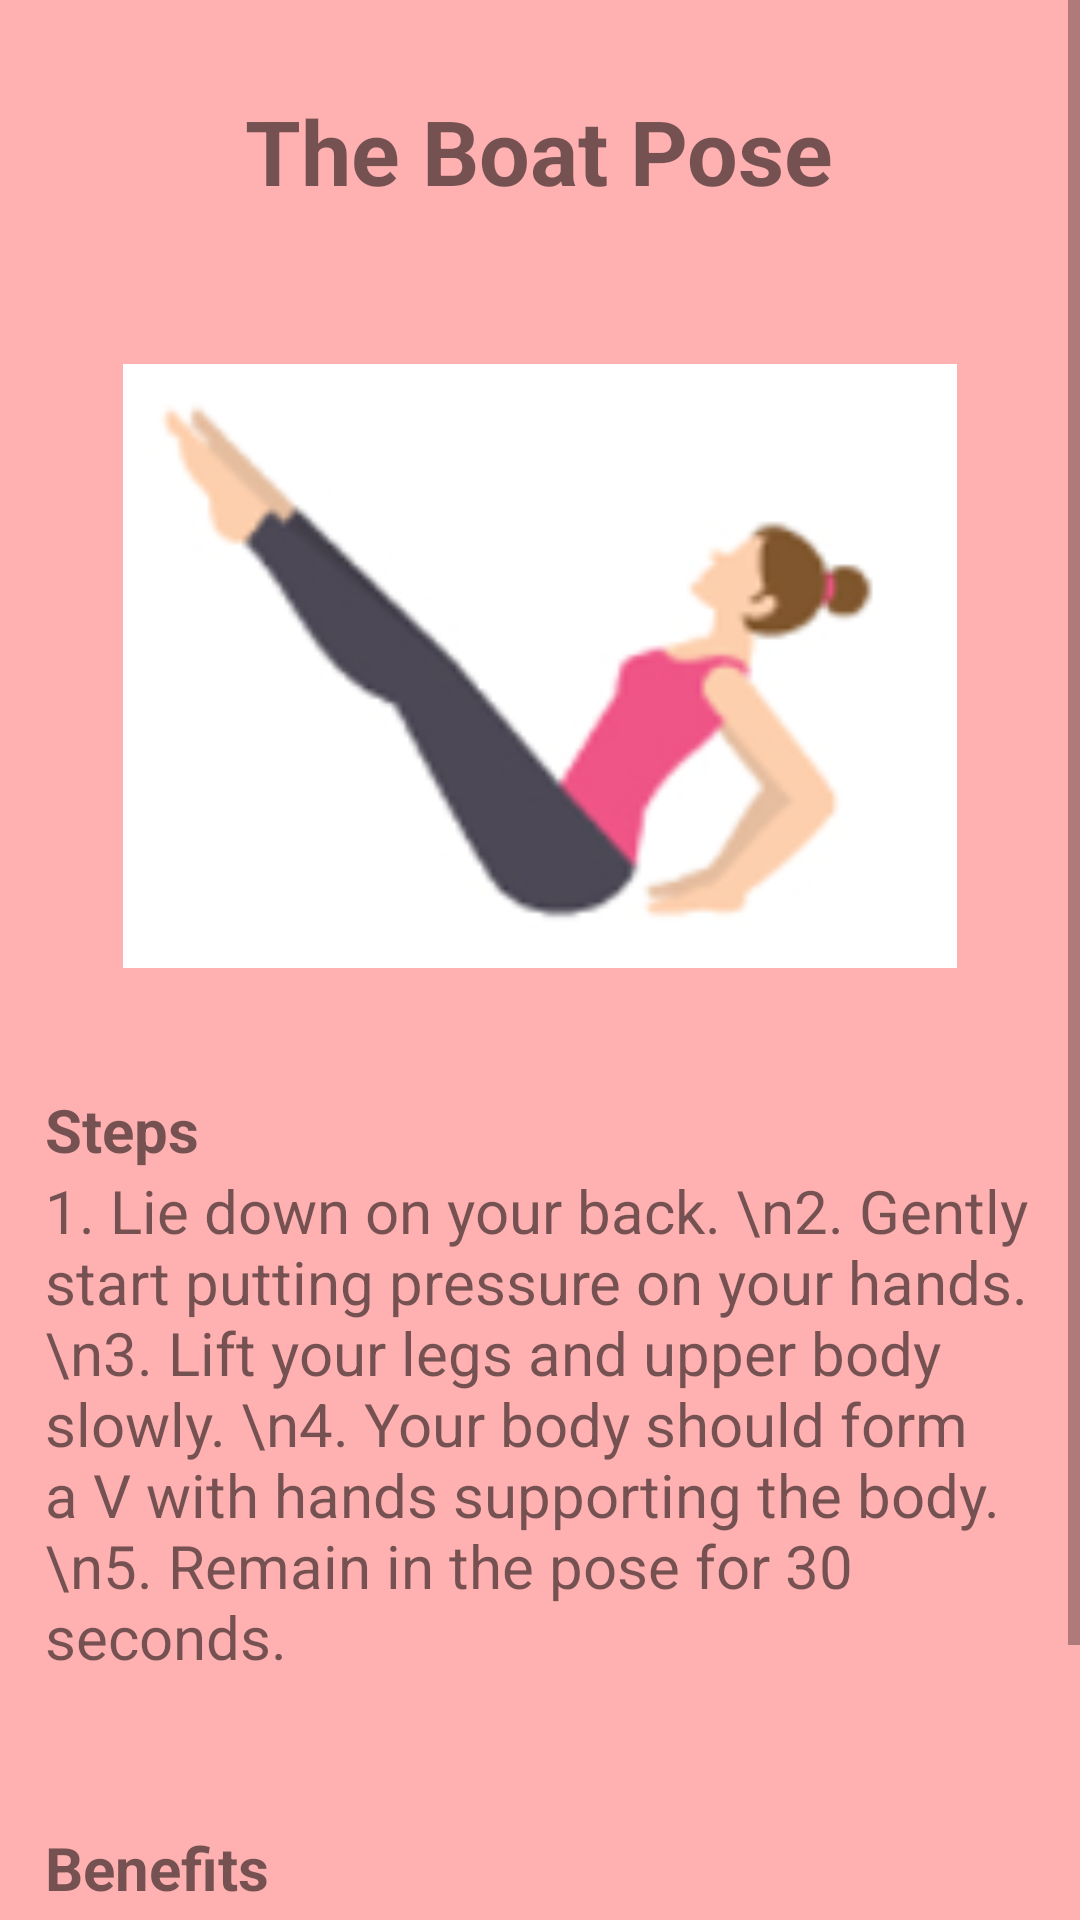

Layout XML and referenced resources for this Android screen:
<!-- AndroidManifest.xml: application theme Theme.SelfCare -->
<!-- res/layout/activity_yoga4.xml -->
<?xml version="1.0" encoding="utf-8"?>
<LinearLayout xmlns:android="http://schemas.android.com/apk/res/android"
    xmlns:app="http://schemas.android.com/apk/res-auto"
    xmlns:tools="http://schemas.android.com/tools"
    android:layout_width="match_parent"
    android:layout_height="match_parent"
    android:background="@color/pinkish"
    android:orientation="vertical"
    tools:context=".Yoga1">

    <ScrollView
        android:layout_width="match_parent"
        android:layout_height="match_parent">

        <LinearLayout
            android:layout_width="match_parent"
            android:layout_height="match_parent"
            android:orientation="vertical" >

            <TextView
                android:id="@+id/textView2"
                android:layout_width="wrap_content"
                android:layout_height="66dp"
                android:text="The Boat Pose"
                android:textSize="30sp"
                android:textStyle="bold"
                android:layout_gravity="center"
                android:layout_marginTop="30sp"/>

            <ImageView
                android:layout_width="278dp"
                android:layout_height="252dp"
                android:layout_gravity="center"
                android:src="@drawable/yoga4"/>

            <TextView
                android:layout_width="wrap_content"
                android:layout_height="wrap_content"
                android:text="Steps"
                android:textSize="20sp"
                android:textStyle="bold"
                android:layout_marginTop="15sp"
                android:layout_marginLeft="15sp"/>

            <TextView
                android:layout_width="343dp"
                android:layout_height="209dp"
                android:layout_marginLeft="15sp"
                android:text="1. Lie down on your back. \n2. Gently start putting pressure on your hands.
        \n3. Lift your legs and upper body slowly. \n4. Your body should form a V with hands supporting the body.
        \n5. Remain in the pose for 30 seconds."
                android:textSize="20sp" />

            <TextView
                android:layout_width="wrap_content"
                android:layout_height="wrap_content"
                android:text="Benefits"
                android:textSize="20sp"
                android:layout_marginTop="10sp"
                android:textStyle="bold"
                android:layout_marginLeft="15sp"/>

            <TextView
                android:id="@+id/textView3"
                android:layout_width="348dp"
                android:layout_height="111dp"
                android:text="1. Good for Digestion. \n2. Reduce menstrual pain.
        \n3. Good for weight loss. \n4. Reduce back pain. \n"
                android:textSize="20sp"
                android:layout_marginLeft="15sp"
                />

        </LinearLayout>
    </ScrollView>
</LinearLayout>
<!-- resources referenced by this layout -->
<resources>
  <color name="pinkish">#FFB1B1</color>
  <!-- drawable yoga4: png bitmap (drawable, 14395 bytes) -->
  <style name="Theme.SelfCare" parent="Theme.MaterialComponents.DayNight.NoActionBar">
          
          <item name="colorPrimary">#F87D7D</item>
          <item name="colorPrimaryVariant">@color/white</item>
          <item name="colorOnPrimary">@color/white</item>
          
          <item name="colorSecondary">@color/teal_200</item>
          <item name="colorSecondaryVariant">@color/teal_700</item>
          <item name="colorOnSecondary">@color/black</item>
          
          <item name="android:statusBarColor" tools:targetApi="lollipop">?attr/colorPrimaryVariant</item>
          
          <item name="android:forceDarkAllowed" tools:targetApi="q">false</item>
          <item name="android:windowTranslucentStatus" tools:targetApi="kitkat">true</item>
      </style>
  <color name="white">#ffffff</color>
  <color name="teal_200">#FF03DAC5</color>
  <color name="teal_700">#FF018786</color>
  <color name="black">#FF000000</color>
</resources>
